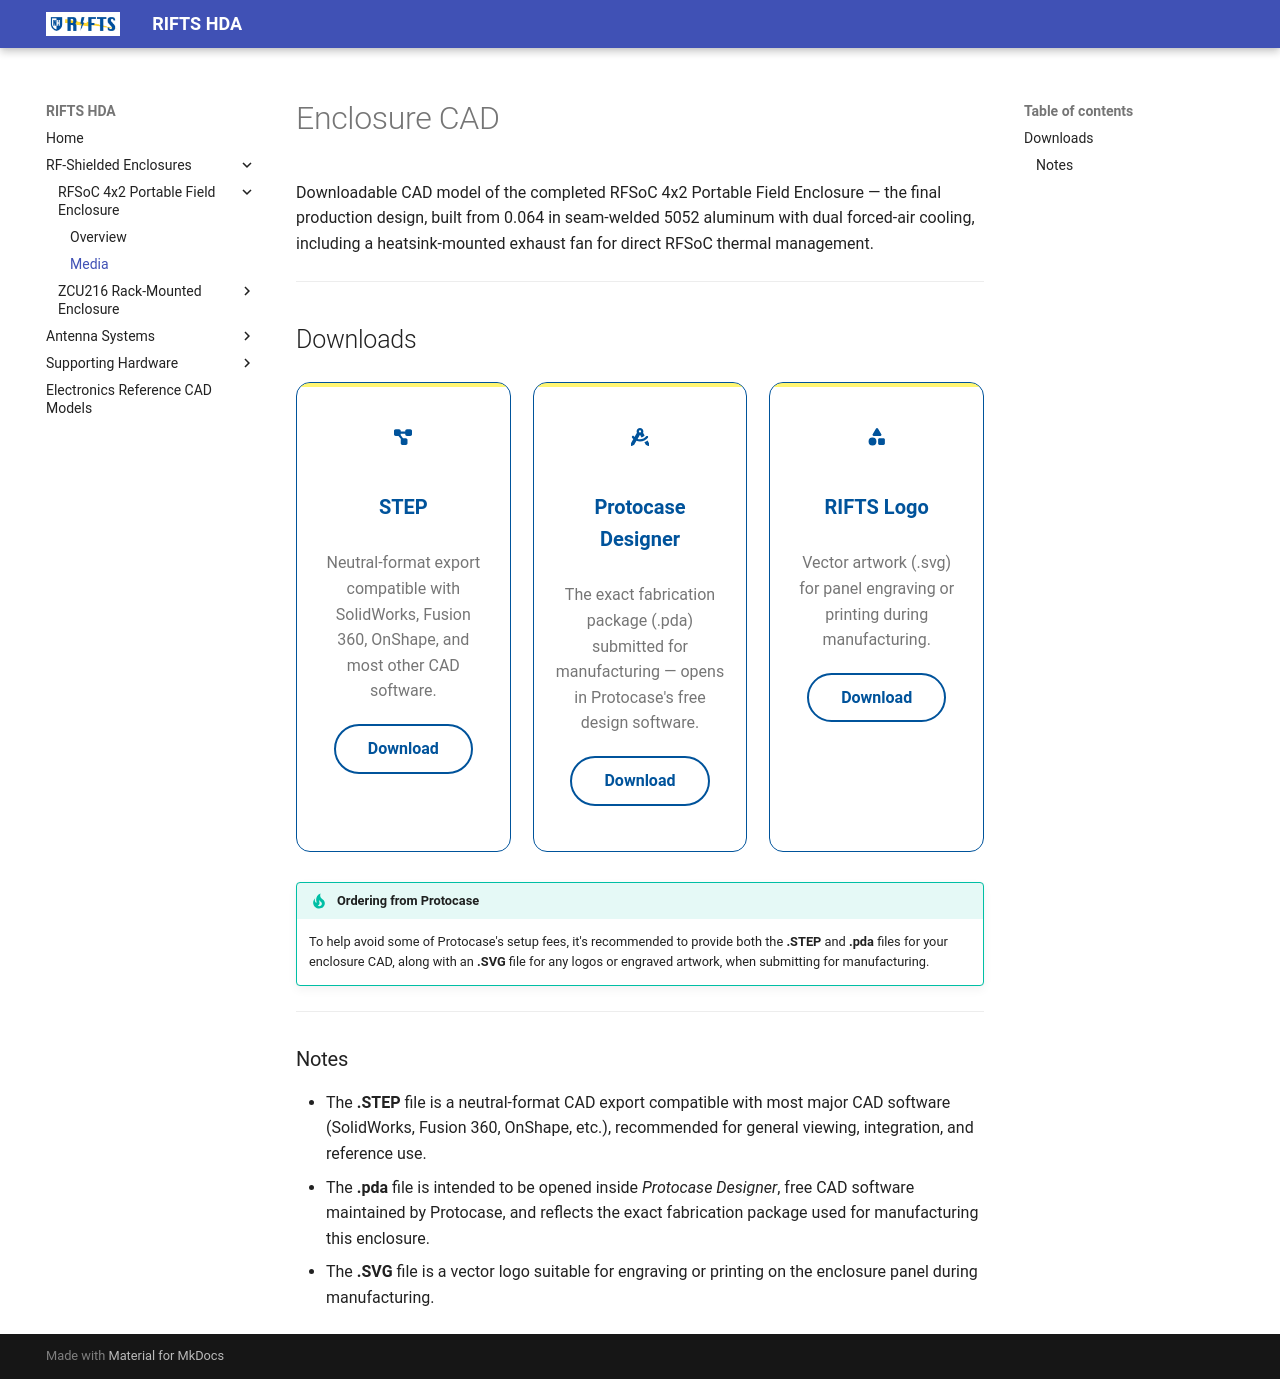

repository: RIFTS-UNH/RIFTS-Hardware · page: hardware/rfsoc-4x2/media/index.html · generator: mkdocs

# Enclosure CAD

Downloadable CAD model of the completed RFSoC 4x2 Portable Field Enclosure — the final production design, built from 0.064 in seam-welded 5052 aluminum with dual forced-air cooling, including a heatsink-mounted exhaust fan for direct RFSoC thermal management.

---

## Downloads

<div class="download-cards" markdown>

<div class="download-card" markdown>
<span class="card-icon">:fontawesome-solid-diagram-project:</span>

**STEP**

Neutral-format export compatible with SolidWorks, Fusion 360, OnShape, and most other CAD software.

[Download](../../media/rfsoc-4x2/RIFTS_RFSoC_4x2_Enclosure.STEP){: .md-button :download}

</div>

<div class="download-card" markdown>
<span class="card-icon">:fontawesome-solid-compass-drafting:</span>

**Protocase Designer**

The exact fabrication package (.pda) submitted for manufacturing — opens in Protocase's free design software.

[Download](../../media/rfsoc-4x2/RIFTS_RFSoC_4x2_Enclosure.pda){: .md-button :download}

</div>

<div class="download-card" markdown>
<span class="card-icon">:fontawesome-solid-shapes:</span>

**RIFTS Logo**

Vector artwork (.svg) for panel engraving or printing during manufacturing.

[Download](../../media/vectorized RIFTS logo.svg){: .md-button :download}

</div>

</div>

!!! tip "Ordering from Protocase"
    To help avoid some of Protocase's setup fees, it's recommended to provide both the **.STEP** and **.pda** files for your enclosure CAD, along with an **.SVG** file for any logos or engraved artwork, when submitting for manufacturing.

---

### Notes

- The **.STEP** file is a neutral-format CAD export compatible with most major CAD software (SolidWorks, Fusion 360, OnShape, etc.), recommended for general viewing, integration, and reference use.
- The **.pda** file is intended to be opened inside *Protocase Designer*, free CAD software maintained by Protocase, and reflects the exact fabrication package used for manufacturing this enclosure.
- The **.SVG** file is a vector logo suitable for engraving or printing on the enclosure panel during manufacturing.
